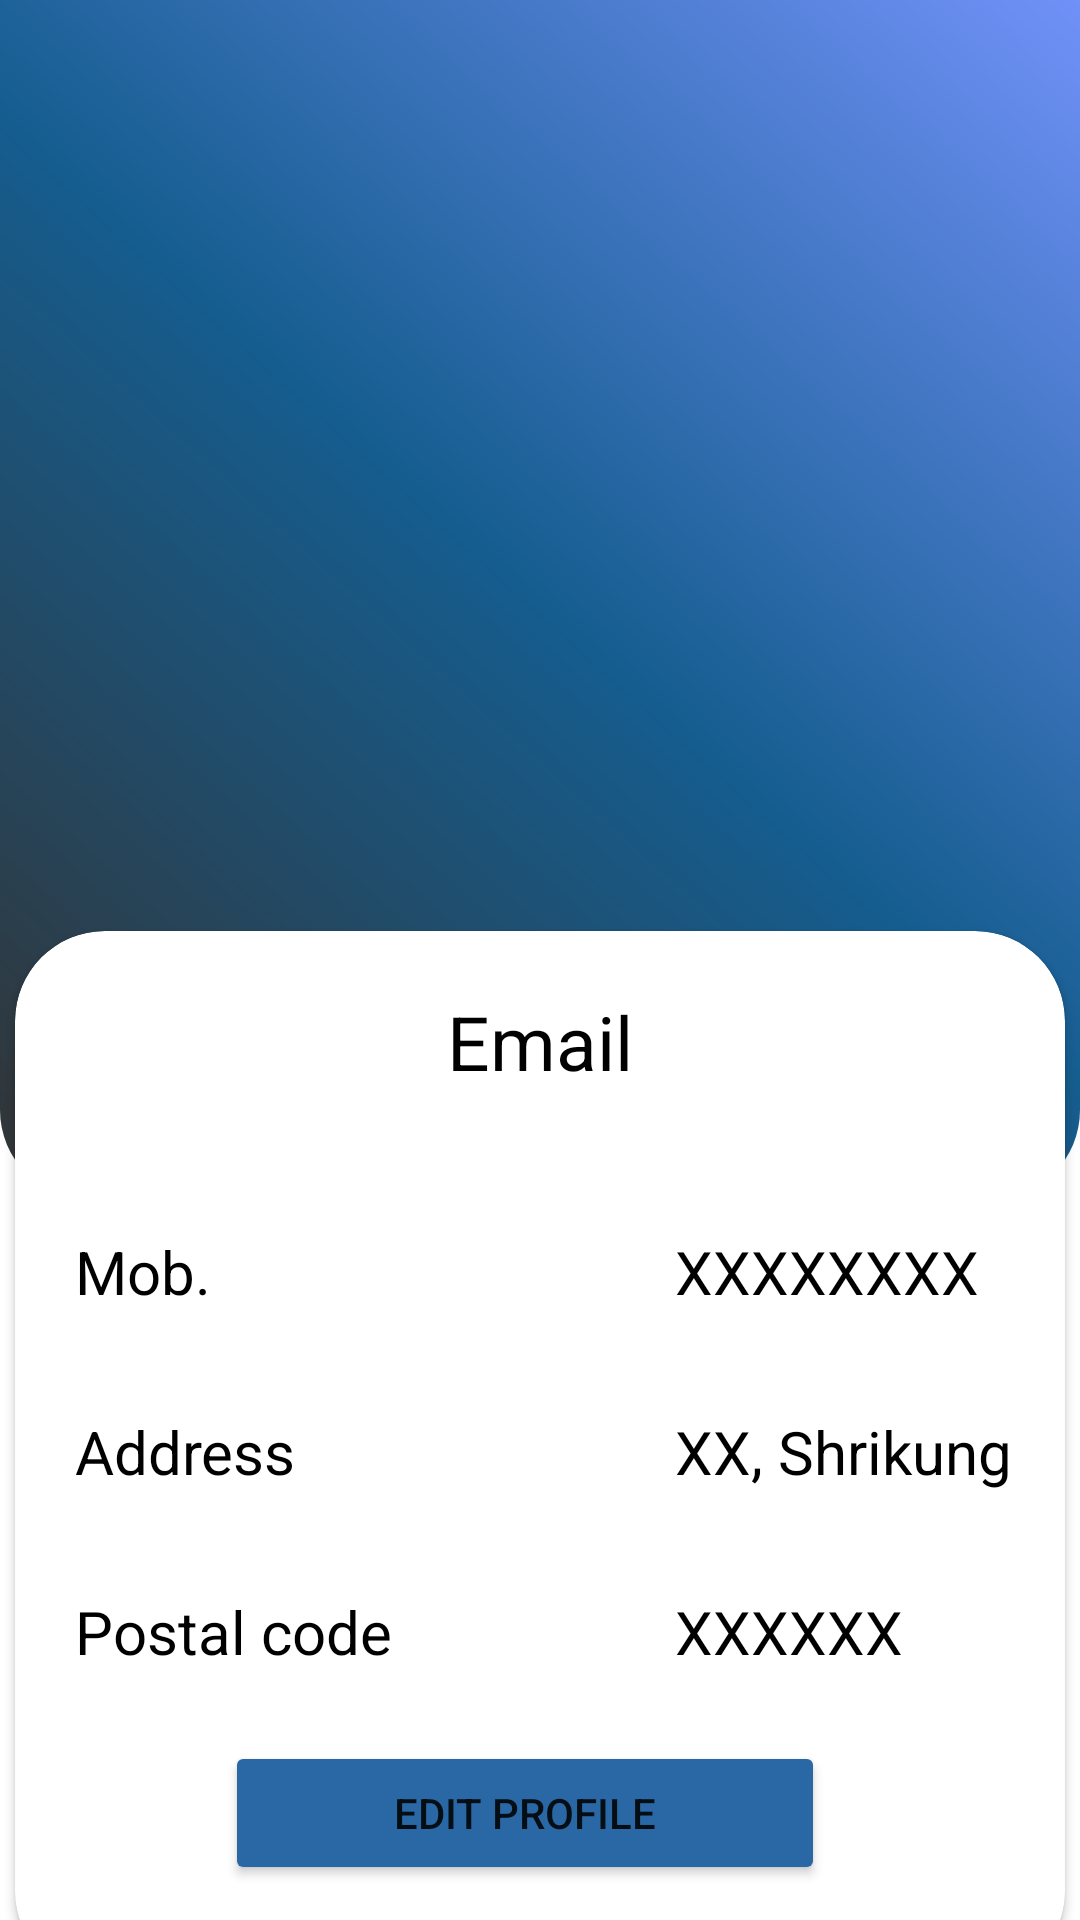

This screen was rendered from an Android layout file. Write that file and the resources it references.
<!-- AndroidManifest.xml: application theme Theme.Emart -->
<!-- res/layout/activity_myaccount.xml -->
<?xml version="1.0" encoding="utf-8"?>
<androidx.constraintlayout.widget.ConstraintLayout xmlns:android="http://schemas.android.com/apk/res/android"
    xmlns:app="http://schemas.android.com/apk/res-auto"
    xmlns:tools="http://schemas.android.com/tools"
    android:layout_width="match_parent"
    android:layout_height="match_parent"
    tools:context=".myaccount">

    <ScrollView
        android:layout_width="match_parent"
        android:layout_height="match_parent">

        <LinearLayout
            android:layout_width="match_parent"
            android:layout_height="wrap_content"
            android:orientation="vertical" />
    </ScrollView>

    <LinearLayout
        android:layout_width="match_parent"
        android:layout_height="match_parent"
        android:orientation="horizontal">

        <androidx.constraintlayout.widget.ConstraintLayout
            android:layout_width="match_parent"
            android:layout_height="match_parent">

            <androidx.constraintlayout.widget.ConstraintLayout
                android:id="@+id/constraintLayout2"
                android:layout_width="match_parent"
                android:layout_height="400dp"
                android:background="@drawable/background1"
                app:layout_constraintEnd_toEndOf="parent"
                app:layout_constraintHorizontal_bias="0.0"
                app:layout_constraintStart_toStartOf="parent"
                app:layout_constraintTop_toTopOf="parent">

                <ImageView
                    android:id="@+id/imageView2"
                    android:layout_width="190dp"
                    android:layout_height="190dp"
                    android:layout_marginTop="52dp"
                    app:layout_constraintEnd_toEndOf="parent"
                    app:layout_constraintHorizontal_bias="0.497"
                    app:layout_constraintStart_toStartOf="parent"
                    app:layout_constraintTop_toTopOf="parent"
                    app:srcCompat="@drawable/profile" />

                <TextView
                    android:id="@+id/profilename"
                    android:layout_width="wrap_content"
                    android:layout_height="wrap_content"
                    android:layout_marginTop="35dp"
                    android:text=" "
                    android:textColor="@color/white"
                    android:textSize="25dp"
                    android:textStyle="bold"
                    app:layout_constraintEnd_toEndOf="parent"
                    app:layout_constraintHorizontal_bias="0.5"
                    app:layout_constraintStart_toStartOf="parent"
                    app:layout_constraintTop_toBottomOf="@+id/imageView2" />


            </androidx.constraintlayout.widget.ConstraintLayout>

            <androidx.cardview.widget.CardView
                android:layout_width="350dp"
                android:layout_height="350dp"
                app:layout_constraintEnd_toEndOf="parent"
                app:layout_constraintStart_toStartOf="parent"
                app:layout_constraintTop_toBottomOf="@+id/constraintLayout2"
                app:cardCornerRadius="30dp"
                android:layout_marginTop = "-90dp">

                <TextView
                    android:id="@+id/profileEmail"
                    android:layout_width="match_parent"
                    android:layout_height="wrap_content"
                    android:text="Email"
                    android:textColor="@color/black"
                    android:textSize="25dp"
                    android:textAlignment="center"
                    android:layout_marginTop="20dp"/>

                <TextView
                    android:layout_width="wrap_content"
                    android:layout_height="wrap_content"
                    android:text="Mob."
                    android:textColor="@color/black"
                    android:textSize="20dp"
                    android:textAlignment="center"
                    android:layout_marginTop="100dp"
                    android:layout_marginLeft="20dp" />
                <TextView
                    android:layout_width="wrap_content"
                    android:layout_height="wrap_content"
                    android:text="XXXXXXXX"
                    android:textColor="@color/black"
                    android:textSize="20dp"
                    android:textAlignment="viewEnd"
                    android:layout_marginTop="100dp"
                    android:layout_marginLeft="220dp" />

                <TextView
                    android:layout_width="wrap_content"
                    android:layout_height="wrap_content"
                    android:text="Address"
                    android:textColor="@color/black"
                    android:textSize="20dp"
                    android:textAlignment="center"
                    android:layout_marginTop="160dp"
                    android:layout_marginLeft="20dp" />
                <TextView
                    android:layout_width="wrap_content"
                    android:layout_height="wrap_content"
                    android:text="XX, Shrikung"
                    android:textColor="@color/black"
                    android:textSize="20dp"
                    android:textAlignment="center"
                    android:layout_marginTop="160dp"
                    android:layout_marginLeft="220dp" />

                <TextView
                    android:layout_width="wrap_content"
                    android:layout_height="wrap_content"
                    android:text="Postal code"
                    android:textColor="@color/black"
                    android:textSize="20dp"
                    android:textAlignment="center"
                    android:layout_marginTop="220dp"
                    android:layout_marginLeft="20dp" />
                <TextView
                    android:layout_width="wrap_content"
                    android:layout_height="wrap_content"
                    android:text="XXXXXX"
                    android:textColor="@color/black"
                    android:textSize="20dp"
                    android:textAlignment="center"
                    android:layout_marginTop="220dp"
                    android:layout_marginLeft="220dp" />

                <Button
                    android:id="@+id/editprofile"
                    android:layout_width="200dp"
                    android:layout_height="wrap_content"
                    android:layout_marginLeft="70dp"
                    android:layout_marginTop="270dp"
                    android:backgroundTint="@color/bluetone"
                    android:text="Edit Profile"
                    app:cornerRadius="20dp" />


            </androidx.cardview.widget.CardView>
        </androidx.constraintlayout.widget.ConstraintLayout>



    </LinearLayout>
</androidx.constraintlayout.widget.ConstraintLayout>
<!-- resources referenced by this layout -->
<resources>
  <color name="black">#FF000000</color>
  <color name="bluetone">#2A68A5</color>
  <color name="white">#FFFFFFFF</color>
  <!-- drawable background1 (drawable) -->
  <?xml version="1.0" encoding="utf-8"?>
  <shape xmlns:android="http://schemas.android.com/apk/res/android"
      android:shape="rectangle" >
  
      <gradient
          android:angle="45"
          android:endColor="#7091F8"
          android:centerColor="#155D8F"
          android:startColor="#333333"
          android:type="linear" />
  
      <corners android:bottomRightRadius="30dp"
          android:bottomLeftRadius="30dp"/>
  
  </shape>
  <style name="Theme.Emart" parent="Theme.MaterialComponents.DayNight.NoActionBar">
          
          <item name="colorPrimary">@color/purple_500</item>
          <item name="colorPrimaryVariant">@color/purple_700</item>
          <item name="colorOnPrimary">@color/white</item>
          
          <item name="colorSecondary">@color/teal_200</item>
          <item name="colorSecondaryVariant">@color/teal_700</item>
          <item name="colorOnSecondary">@color/black</item>
          
          <item name="android:statusBarColor">?attr/colorPrimaryVariant</item>
          
      </style>
  <color name="purple_500">#FF6200EE</color>
  <color name="purple_700">#FF3700B3</color>
  <color name="teal_200">#FF03DAC5</color>
  <color name="teal_700">#FF018786</color>
</resources>
